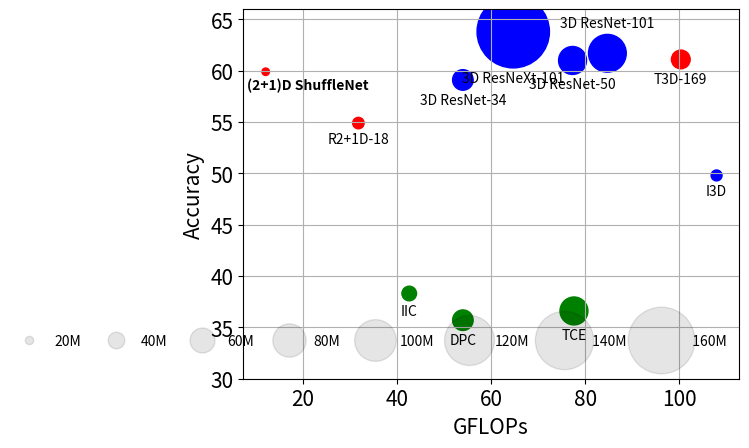

The script that saved this image:
import matplotlib.pyplot as plt
import numpy as np
import math
import seaborn as sns

# Fixing random state for reproducibility
# np.random.seed(19680801)
#
#
# N = 50
# x = np.random.rand(N)
# y = np.random.rand(N)
# colors = np.random.rand(N)
# area = (30 * np.random.rand(N))**2  # 0 to 15 point radii
# print(area)
#
# plt.scatter(x, y, s=area, c=colors, alpha=0.5)
# plt.show()

def UCF101():
    title = ['(2+1)D ShuffleNet', 'R2+1D-18', 'STC-ResNeXt', 'T3D-169', 'I3D',
             '3D ResNet-34', '3D ResNet-50',
             '3D ResNet-101',
             '3D ResNeXt-101', 'IIC']
    acc = [86.4, 85.7, 84.2, 81.3, 84.5, 87.7, 89.3, 88.9, 90.7, 74.4]
    Flops = [12.1, 31.8, 56.1, 100.3, 107.9, 54.0, 77.3, 84.7, 64.7, 42.6]
    params = [17.1, 26.1, 184.0, 42.7, 25, 46.9, 63.7, 86, 164.8, 33.4]
    colors = ['red', 'chocolate', 'darkorange', 'darkkhaki', 'darkseagreen', 'olive',
              'darkcyan', 'steelblue', 'navy', 'deeppink']
    s = (np.asarray(params))** 2 // 6

    plt.scatter(Flops, acc, s=s, c=colors, alpha=0.5, label=title)
    for (x,y, l) in zip(Flops, acc, title):
        plt.annotate(l, (x,y),textcoords="offset points", # how to position the text
                 xytext=(0,10), # distance from text to points (x,y)
                 ha='center')
    # plt.legend()
    # plt.legend(title, scatterpoints=1, loc='lower left', ncol=3, fontsize=8)

    plt.gca()
    plt.grid()
    plt.ylabel('Accuracy', fontsize=15)
    plt.xlabel('GFLOPs', fontsize=15)
    plt.xticks(fontsize=15)
    plt.yticks(fontsize=15)
    plt.show()

def UCF101_seaborn():
    title = ['(2+1)D ShuffleNet', 'R2+1D-18', 'STC-ResNeXt', 'T3D-169',
             'I3D', '3D ResNet-34', '3D ResNet-50', '3D ResNet-101','3D ResNeXt-101',
             'IIC', 'TCE', 'DPC']
    acc = [86.4, 85.7, 84.2, 81.3, 84.5, 87.7, 89.3, 88.9, 90.7, 74.4, 71.2, 75.7]
    Flops = [12.1, 31.8, 56.1, 100.3, 107.9, 54.0, 77.3, 84.7, 64.7, 42.6, 77.3, 54.0]
    params = [17.1, 26.1, 184.0, 42.7, 25, 46.9, 63.7, 86, 164.8, 33.4, 63.7, 46.9]
    colors = ['red', 'red', 'red', 'red', 'blue', 'blue', 'blue', 'blue', 'blue', 'green', 'green', 'green']
    s = (np.asarray(params))** 2 // 10
    # s = (np.asarray(params)) * 10
    s = np.asarray(s, dtype=int)

    fig, ax = plt.subplots()
    scatter = ax.scatter(Flops, acc, c=colors, s=s)

    # produce a legend with the unique colors from the scatter
    count = 0
    for (x,y,l,r) in zip(Flops, acc, title, s):
        print(count)
        if count == 0:
            plt.annotate(l, (x,y),textcoords="offset points", # how to position the text
                     xytext=(30,-math.sqrt(r)/2 - 10), # distance from text to points (x,y)
                     ha='center', weight='bold')

        elif count == 6:
            plt.annotate(l, (x, y), textcoords="offset points",  # how to position the text
                         xytext=(0, math.sqrt(r)/2 + 5),  # distance from text to points (x,y)
                         ha='center')
        else:
            plt.annotate(l, (x, y), textcoords="offset points",  # how to position the text
                         xytext=(0, -math.sqrt(r) / 2 - 10),  # distance from text to points (x,y)
                         ha='center')
        count+=1
    # plt.legend()
    # plt.legend(title, scatterpoints=1, loc='lower left', ncol=3, fontsize=8)

    plt.gca()
    plt.grid()
    plt.ylabel('Accuracy', fontsize=15)
    plt.xlabel('GFLOPs', fontsize=15)
    plt.xticks(fontsize=15)
    plt.yticks(fontsize=15)
    plt.ylim([67, 92])

    # produce a legend with a cross section of sizes from the scatter
    handles, labels = scatter.legend_elements(prop="sizes", alpha=0.1, func=lambda s: np.sqrt(s))
    print(s)
    print(labels)
    labels = ['20M', '40M', '60M', '80M', '100M ', '120M', ' 140M', '  160M', '   180M']
    legend2 = ax.legend(handles, labels, ncol=9, frameon=False, fontsize=10, columnspacing=1.5,
                        loc='lower right', bbox_to_anchor=(0.5, 0.05, 0.5, 0.5))
    # legend2 = ax.legend(handles, labels, title="#Params", ncol=9, fontsize=12, title_fontsize=12, borderpad=1.15, frameon=False)
    # legend2 = ax.legend(handles, labels, title="#Params", ncol=9, prop={'size':18})
    # legend2 = ax.legend(handles, labels, title="#Params", ncol=9, borderpad=1.8, columnspacing=1.3)

    plt.show()

def HMDB51_seaborn():
    title = ['(2+1)D ShuffleNet', 'R2+1D-18', 'T3D-169',
             'I3D', '3D ResNet-34', '3D ResNet-50', '3D ResNet-101', '3D ResNeXt-101', 'MSNet-R50',
             'IIC', 'TCE', 'DPC']
    acc = [59.9, 54.9, 61.1, 49.8, 59.1, 61.0, 61.7, 63.8, 76.4, 38.3, 36.6, 35.7]
    Flops = [12.1, 31.8, 100.3, 107.9, 54.0, 77.3, 84.7, 64.7, 67, 42.6, 77.6, 54.0]
    params = [17.1, 26.1, 42.7, 25, 46.9, 63.7, 86, 164.8, 49.2, 33.4, 63.7, 46.9]
    colors = ['red', 'red', 'red', 'blue', 'blue', 'blue', 'blue', 'blue', 'blue', 'green', 'green', 'green']

    print('Title: ', len(title))
    print('acc: ', len(acc))
    print('Flops: ', len(Flops))
    print('params: ', len(params))
    print('colors: ', len(colors))

    s = (np.asarray(params))** 2 // 10
    # s = (np.asarray(params)) * 10
    s = np.asarray(s, dtype=int)

    fig, ax = plt.subplots()
    scatter = ax.scatter(Flops, acc, c=colors, s=s)

    # produce a legend with the unique colors from the scatter
    count = 0
    for (x, y, l, r) in zip(Flops, acc, title, s):
        print(count)
        if count == 0:
            plt.annotate(l, (x, y), textcoords="offset points",  # how to position the text
                         xytext=(30, -math.sqrt(r) / 2 - 10),  # distance from text to points (x,y)
                         ha='center', weight='bold')
        elif count == 6:
            plt.annotate(l, (x, y), textcoords="offset points",  # how to position the text
                         xytext=(0, math.sqrt(r)/2 + 5),  # distance from text to points (x,y)
                         ha='center')
        else:
            plt.annotate(l, (x, y), textcoords="offset points",  # how to position the text
                         xytext=(0, -math.sqrt(r) / 2 - 10),  # distance from text to points (x,y)
                         ha='center')
        count += 1
    # plt.legend()
    # plt.legend(title, scatterpoints=1, loc='lower left', ncol=3, fontsize=8)

    plt.gca()
    plt.grid()
    plt.ylabel('Accuracy', fontsize=15)
    plt.xlabel('GFLOPs', fontsize=15)
    plt.xticks(fontsize=15)
    plt.yticks(fontsize=15)
    plt.ylim([30, 66])

    # produce a legend with a cross section of sizes from the scatter
    handles, labels = scatter.legend_elements(prop="sizes", alpha=0.1, func=lambda s: np.sqrt(s))
    print(s)
    print(labels)
    labels = ['20M', '40M', '60M', '80M', '100M', '120M', ' 140M', '  160M', '   180M']
    # legend2 = ax.legend(handles, labels, title="#Params", ncol=9)
    legend2 = ax.legend(handles, labels, ncol=9, frameon=False, fontsize=10,
                        columnspacing=1.5, loc='lower right', bbox_to_anchor=(0.5, 0.05, 0.5, 0.5))

    plt.show()


# UCF101_seaborn()
# temp()
HMDB51_seaborn()